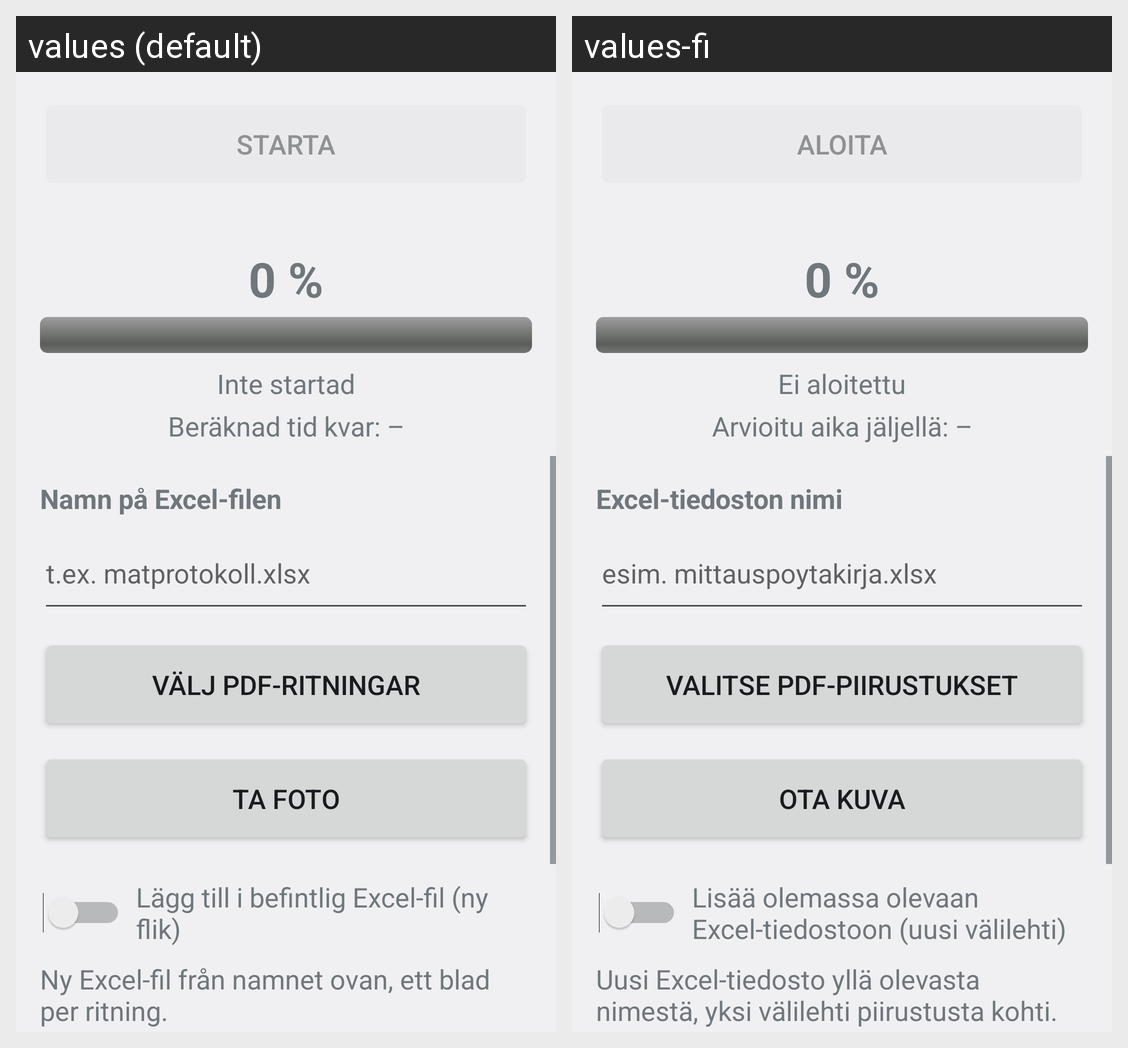

This grid shows one Android layout under two languages. Give, for every string resource on the screen, its name, the default text and each shown locale's text.
Android screen res/layout/activity_main.xml rendered under 2 locales, left to right: values (default), values-fi. Device: Nexus 5 (rendered at 1080×1920; each locale shown at half size, 540×960, under a caption strip naming it); theme AppTheme.
Strings drawn on this screen, with the default value and each locale's value (text and hints the layout hard-codes, and strings that could not be matched under every locale, appear in the picture but are not listed):

start
  values: Starta
  values-fi: Aloita

percent_zero
  values: 0 %
  values-fi: 0 %  [not translated; the default value is used]

status_idle
  values: Inte startad
  values-fi: Ei aloitettu

eta_idle
  values: Beräknad tid kvar: –
  values-fi: Arvioitu aika jäljellä: –

excel_label
  values: Namn på Excel-filen
  values-fi: Excel-tiedoston nimi

excel_hint
  values: t.ex. matprotokoll.xlsx
  values-fi: esim. mittauspoytakirja.xlsx

pick_pdfs
  values: Välj PDF-ritningar
  values-fi: Valitse PDF-piirustukset

take_photo
  values: Ta foto
  values-fi: Ota kuva

append_existing
  values: Lägg till i befintlig Excel-fil (ny flik)
  values-fi: Lisää olemassa olevaan Excel-tiedostoon (uusi välilehti)

new_workbook_hint
  values: Ny Excel-fil från namnet ovan, ett blad per ritning.
  values-fi: Uusi Excel-tiedosto yllä olevasta nimestä, yksi välilehti piirustusta kohti.
